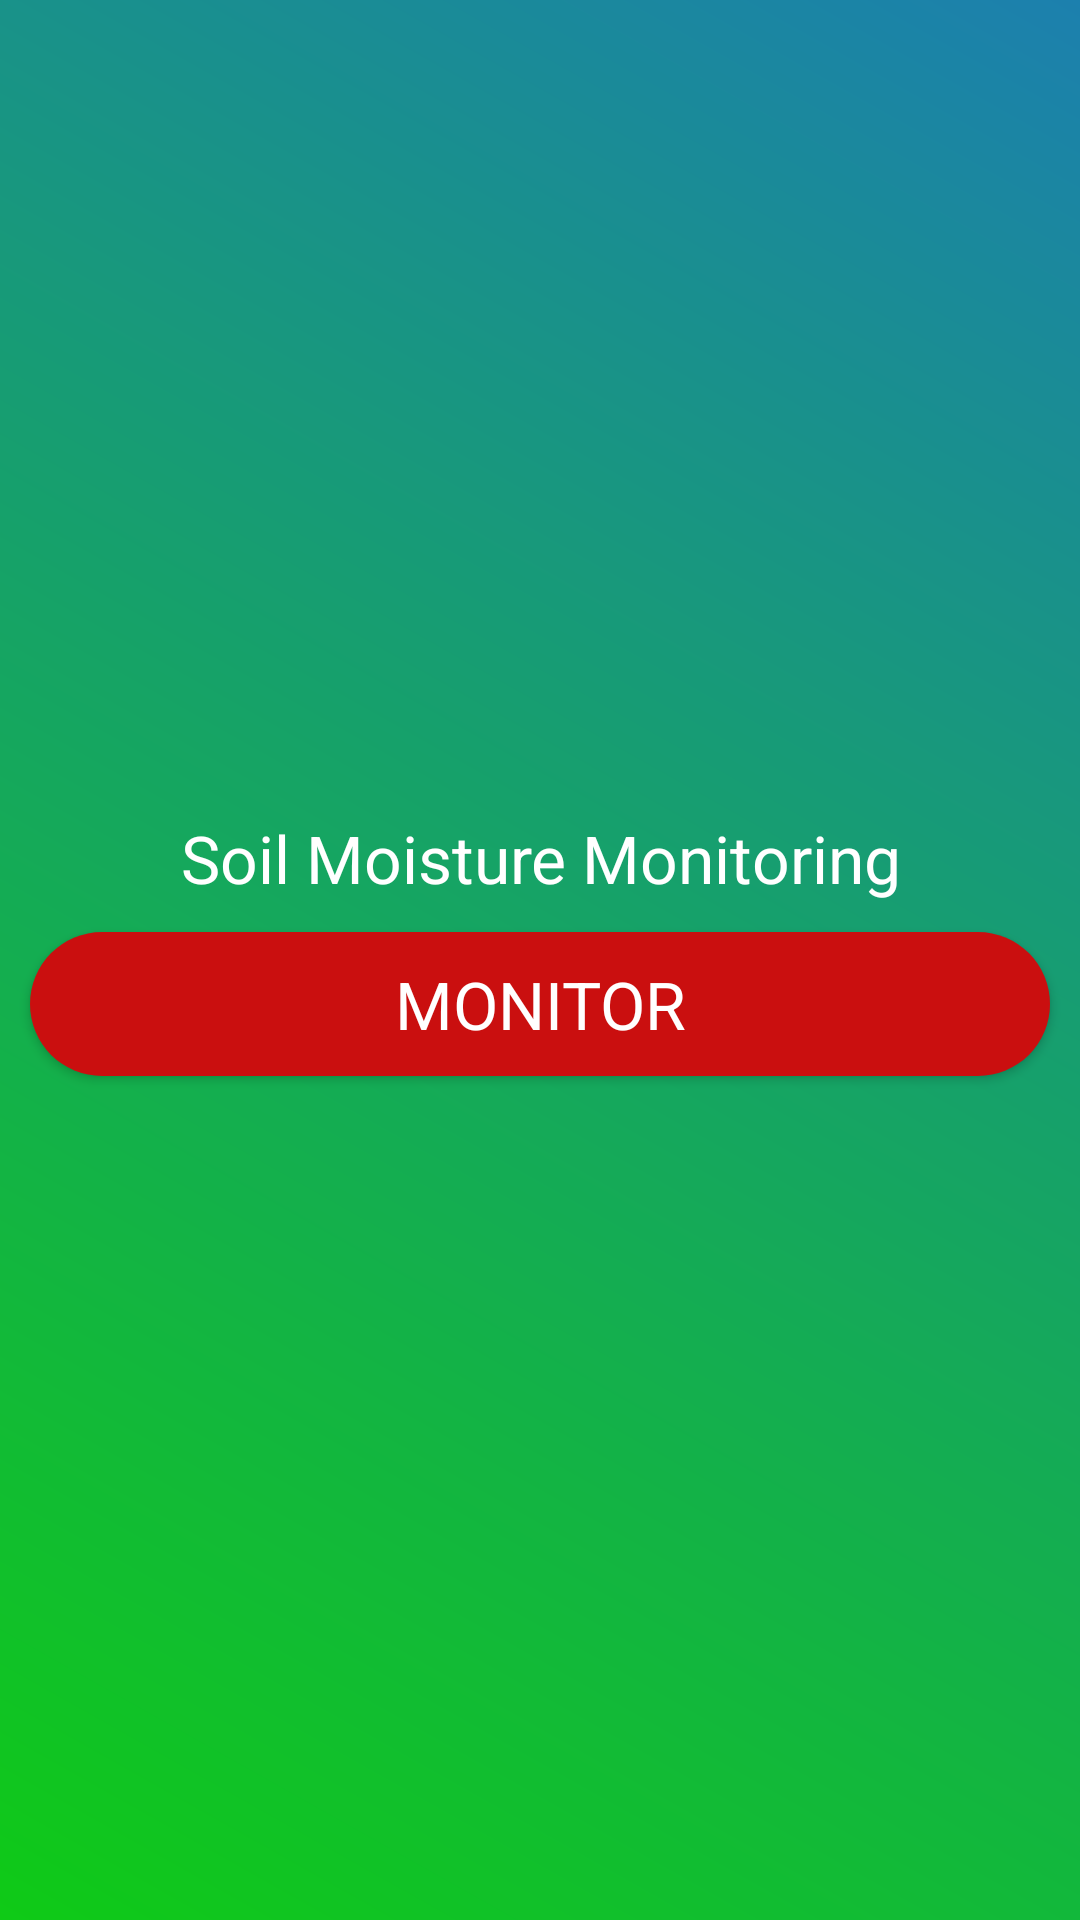

The Android layout XML behind this screen, and the referenced resources:
<!-- AndroidManifest.xml: activity theme Theme.IOTBASEDAGROLOGY.NoActionBar -->
<!-- res/layout/activity_main.xml -->
<?xml version="1.0" encoding="utf-8"?>
<LinearLayout xmlns:android="http://schemas.android.com/apk/res/android"
    xmlns:app="http://schemas.android.com/apk/res-auto"
    xmlns:tools="http://schemas.android.com/tools"
    android:layout_width="match_parent"
    android:orientation="vertical"
    android:gravity="center"
    android:background="@drawable/backend"
    android:layout_height="match_parent"
    tools:context=".MainActivity">

    <LinearLayout
        android:layout_width="match_parent"
        android:orientation="vertical"
        android:layout_height="wrap_content">

        <TextView
            android:layout_width="match_parent"
            android:layout_height="wrap_content"
            android:text="Soil Moisture Monitoring"
            android:textAppearance="?android:textAppearanceLarge"
            android:gravity="center"
            android:textColor="@android:color/white"/>


        <Button
            android:layout_width="match_parent"
            android:layout_height="wrap_content"
            android:layout_margin="10dp"
            android:hint="MONITOR"
            android:id="@+id/monitor"
            android:textColorHint="@android:color/white"
            android:textAppearance="?android:textAppearanceLarge"
            android:background="@drawable/btn"/>

    </LinearLayout>
</LinearLayout>
<!-- resources referenced by this layout -->
<resources>
  <!-- drawable backend (drawable) -->
  <?xml version="1.0" encoding="utf-8"?>
  <shape xmlns:android="http://schemas.android.com/apk/res/android">
     <gradient android:angle="45"
         android:startColor="#FF0FCA16"
         android:endColor="#FF1C80AE"
         />
  </shape>
  <!-- drawable btn (drawable) -->
  <?xml version="1.0" encoding="utf-8"?>
  <shape xmlns:android="http://schemas.android.com/apk/res/android">
  <gradient android:angle="45"
      android:startColor="#CA0F0F"
      android:endColor="#CA0F0F"
      />
      <corners android:bottomRightRadius="50dp"
          android:topRightRadius="50dp"
          android:bottomLeftRadius="50dp"
          android:topLeftRadius="50dp"
          />
  </shape>
  <style name="Theme.IOTBASEDAGROLOGY.NoActionBar">
          <item name="windowActionBar">false</item>
          <item name="windowNoTitle">true</item>
      </style>
</resources>
